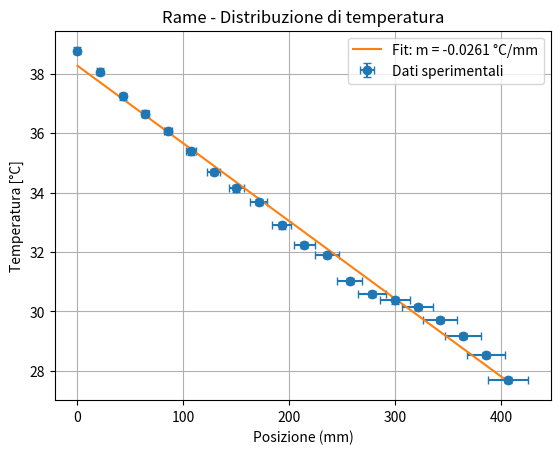
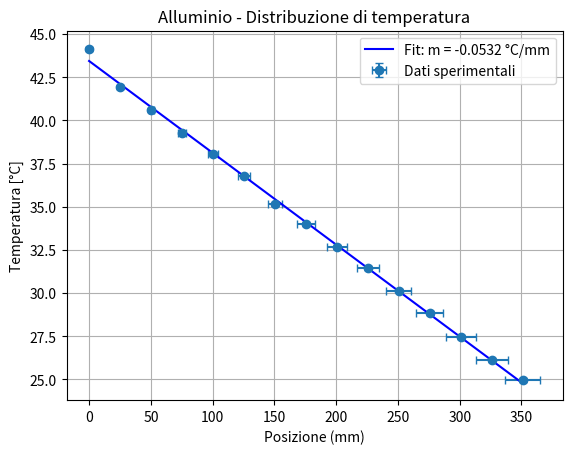

Source code (Python) for these figures, in order:
import numpy as np
from matplotlib import pyplot as plt
from scipy.optimize import curve_fit

# Dati sperimentali
centrTempsCU = np.array([27.69, 28.54, 29.18, 29.72, 30.15, 30.37, 30.59, 31.03, 31.90, 32.24, 32.90, 33.69, 34.14, 34.70, 35.39, 36.08, 36.66, 37.24, 38.07, 38.78])
maxTempsCU   = np.array([27.79, 28.86, 29.29, 29.94, 30.15, 30.48, 30.59, 31.03, 31.90, 32.34, 33.01, 33.69, 34.25, 34.82, 35.50, 36.19, 36.77, 37.36, 38.19, 38.90])
minTempsCU   = np.array([27.60, 28.44, 29.07, 29.61, 30.05, 30.30, 30.53, 30.92, 31.79, 32.24, 32.80, 33.57, 34.03, 34.48, 35.28, 35.96, 36.54, 37.24, 37.97, 38.54])

centrTempsCU = np.flip(centrTempsCU)
maxTempsCU = np.flip(maxTempsCU)
minTempsCU = np.flip(minTempsCU)

centrTempsAL = np.array([44.12, 41.95, 40.59, 39.26, 38.07, 36.77, 35.16, 34.02, 32.68, 31.46, 30.15, 28.86, 27.47, 26.10, 24.95])
maxTempsAL   = np.array([44.24, 42.20, 40.60, 39.38, 38.18, 36.77, 35.27, 34.02, 32.79, 31.46, 30.26, 29.06, 27.90, 26.63, 25.37])
minTempsAL   = np.array([44.12, 41.86, 40.48, 39.14, 37.99, 36.66, 34.95, 33.91, 32.57, 31.35, 30.07, 28.76, 27.47, 26.10, 24.85])

#conversione in Kelvin delle temperature
# centrTempsCU = centrTempsCU + np.full(centrTempsCU.size, 273.15)
# centrTempsAL = centrTempsAL + np.full(centrTempsAL.size, 273.15)

#misure 
deltaXCU = 21.41
sigmaXCU = 1.0 #<----[ex 0.09]

deltaXAL = 25.07
sigmaXAL = 1.0 #<------[ex 0.03]

#potenza erogata dal generatore
W = 8.27 ####!!!! Da dividere per due
sigmaW = 0.10

#area della sezione calcolata a partire dal diametro del tubo
S = 490.09 * 10**-6 
sigmaS = 1.96 * 10**-6

#calcola le distanze tra i fori (nelle barre) e l'errore
def lunghezze(nfori, deltax, sigmax):
    lng = np.zeros((2, nfori))

    for i in range(1, nfori):
        lng[0][i] = lng[0][i-1] + deltax
        lng[1][i] = lng[1][i-1] + sigmax

    print(lng)
    return lng

#Calcolo della conducibilità termica
def calcoloLamda(X, T):
    lamda = np.empty(len(T)-1)
    for i in range(1, len(T)):
        dX = X[i] - X[i-1]  
        dT = T[i] - T[i-1]  
        # λ = (W * Δx) / (S * ΔT)
        lamda[i-1] = (W * (dX * 10**-3)) / (S * dT)
    return lamda

def erroreLamda(centrLamda, sigmaCoefAng):
    return centrLamda * np.sqrt((sigmaW ** 2) + (sigmaCoefAng ** 2) + (sigmaS ** 2))

# Fit lineare
def fit_model(x, m, q):
    return m * x + q

lung1 = lunghezze(centrTempsCU.size, deltaXCU, sigmaXCU)
lung2 = lunghezze(centrTempsAL.size, deltaXAL, sigmaXAL)

#veri errori su T
tempErrorsCU = np.full(maxTempsCU.shape, 0.11)
tempErrorsAL = np.full(maxTempsAL.shape, 0.11)
# errori su T
# tempErrorsCU = (maxTempsCU - minTempsCU) / 2
# tempErrorsAL = (maxTempsAL - minTempsAL) / 2

# --- FIT PER IL RAME (FINESTRA 1) ---
plt.figure("Rame - Distribuzione di temperatura")

popt, pcov = curve_fit(fit_model, lung1[0,:], centrTempsCU, sigma=tempErrorsCU, absolute_sigma=True)
lamdaCU_coefAng, q = popt
print(f"coefCU {lamdaCU_coefAng}, errore {np.sqrt(pcov[0][0])}")
print(f"errore su Lamda di CU {erroreLamda(lamdaCU_coefAng, q)}")

plt.errorbar(lung1[0,:], centrTempsCU, yerr=tempErrorsCU, xerr=lung1[1, :], fmt='o', capsize=3, label='Dati sperimentali')
plt.plot(lung1[0,:], fit_model(lung1[0,:], *popt), label=f'Fit: m = {lamdaCU_coefAng:.4f} °C/mm')
plt.xlabel("Posizione (mm)")
plt.ylabel("Temperatura [°C]")
plt.title("Rame - Distribuzione di temperatura")
plt.legend()
plt.grid(True)



# --- FIT PER L'ALLUMINIO (FINESTRA 2) ---
plt.figure("Alluminio - Distribuzione di temperatura")

popt, pcov = curve_fit(fit_model, lung2[0,:], centrTempsAL, sigma=tempErrorsAL, absolute_sigma=True)
lamdaAL_coefAng, q = popt
print(f"coefAL {lamdaAL_coefAng}, errore {np.sqrt(pcov[0][0])}")
print(f"errore su Lamda di AL {erroreLamda(lamdaAL_coefAng, q)}")

plt.errorbar(lung2[0,:], centrTempsAL, yerr=tempErrorsAL, xerr=lung2[1, :], fmt='o', capsize=3, label='Dati sperimentali')
plt.plot(lung2[0,:], fit_model(lung2[0,:], *popt), label=f'Fit: m = {lamdaAL_coefAng:.4f} °C/mm', color='blue')
plt.xlabel("Posizione (mm)")
plt.ylabel("Temperatura [°C]")
plt.title("Alluminio - Distribuzione di temperatura")
plt.legend()
plt.grid(True)

plt.show()

# Il segno negativo è perché il flusso di calore va da temperature alte a basse
lamda_CU_from_slope = - (W / S) * (1 / (lamdaCU_coefAng * 1000))  # conversione da °C/mm a °C/m
lamda_AL_from_slope = - (W / S) * (1 / (lamdaAL_coefAng * 1000))  # conversione da °C/mm a °C/m

print(f"Conducibilità termica dal coefficiente angolare:")
print(f"Rame: {lamda_CU_from_slope:.2f} W/m·K")
print(f"Acciaio: {lamda_AL_from_slope:.2f} W/m·K")

###roba extra non importante

# # Calcolo del lamda punto per punto
# lamdaCU = calcoloLamda(lung1[0, :], centrTempsCU)
# lamdaAL = calcoloLamda(lung2[0, :], centrTempsAL)

# # Per l'acciaio prendiamo il valore assoluto poiché il gradiente è negativo
# lamdaAL = np.abs(lamdaAL)

# XCU_mid = (lung1[0, :-1] + lung1[0, 1:]) / 2
# XAL_mid = (lung2[0, :-1] + lung2[0, 1:]) / 2

# plt.figure(2)
# plt.subplot(1, 2, 1)
# plt.plot(XCU_mid, lamdaCU, 'o-', color='blue', label='Rame (punto per punto)')
# plt.axhline(y=400, color='red', linestyle='--', label='Valore atteso rame (~400 W/m·K)')
# plt.xlabel("Posizione (mm)")
# plt.ylabel("λ (W/m·K)")
# plt.title("Conducibilità termica - Rame")
# plt.grid()
# plt.legend()

# plt.subplot(1, 2, 2)
# plt.plot(XAL_mid, lamdaAL, 'o-', color='red', label='Acciaio (punto per punto)')
# plt.axhline(y=200, color='green', linestyle='--', label='Valore atteso acciaio (~50 W/m·K)')
# plt.xlabel("Posizione (mm)")
# plt.ylabel("λ (W/m·K)")
# plt.title("Conducibilità termica - Acciaio")
# plt.grid()
# plt.legend()

# plt.tight_layout()

# # Calcolo dei valori medi
# lamdaCU_mean = np.mean(lamdaCU)
# lamdaAL_mean = np.mean(lamdaAL)

# print(f"\nConducibilità termica media punto per punto:")
# print(f"Rame: {lamdaCU_mean:.2f} W/m·K")
# print(f"Acciaio: {lamdaAL_mean:.2f} W/m·K")

# plt.show()